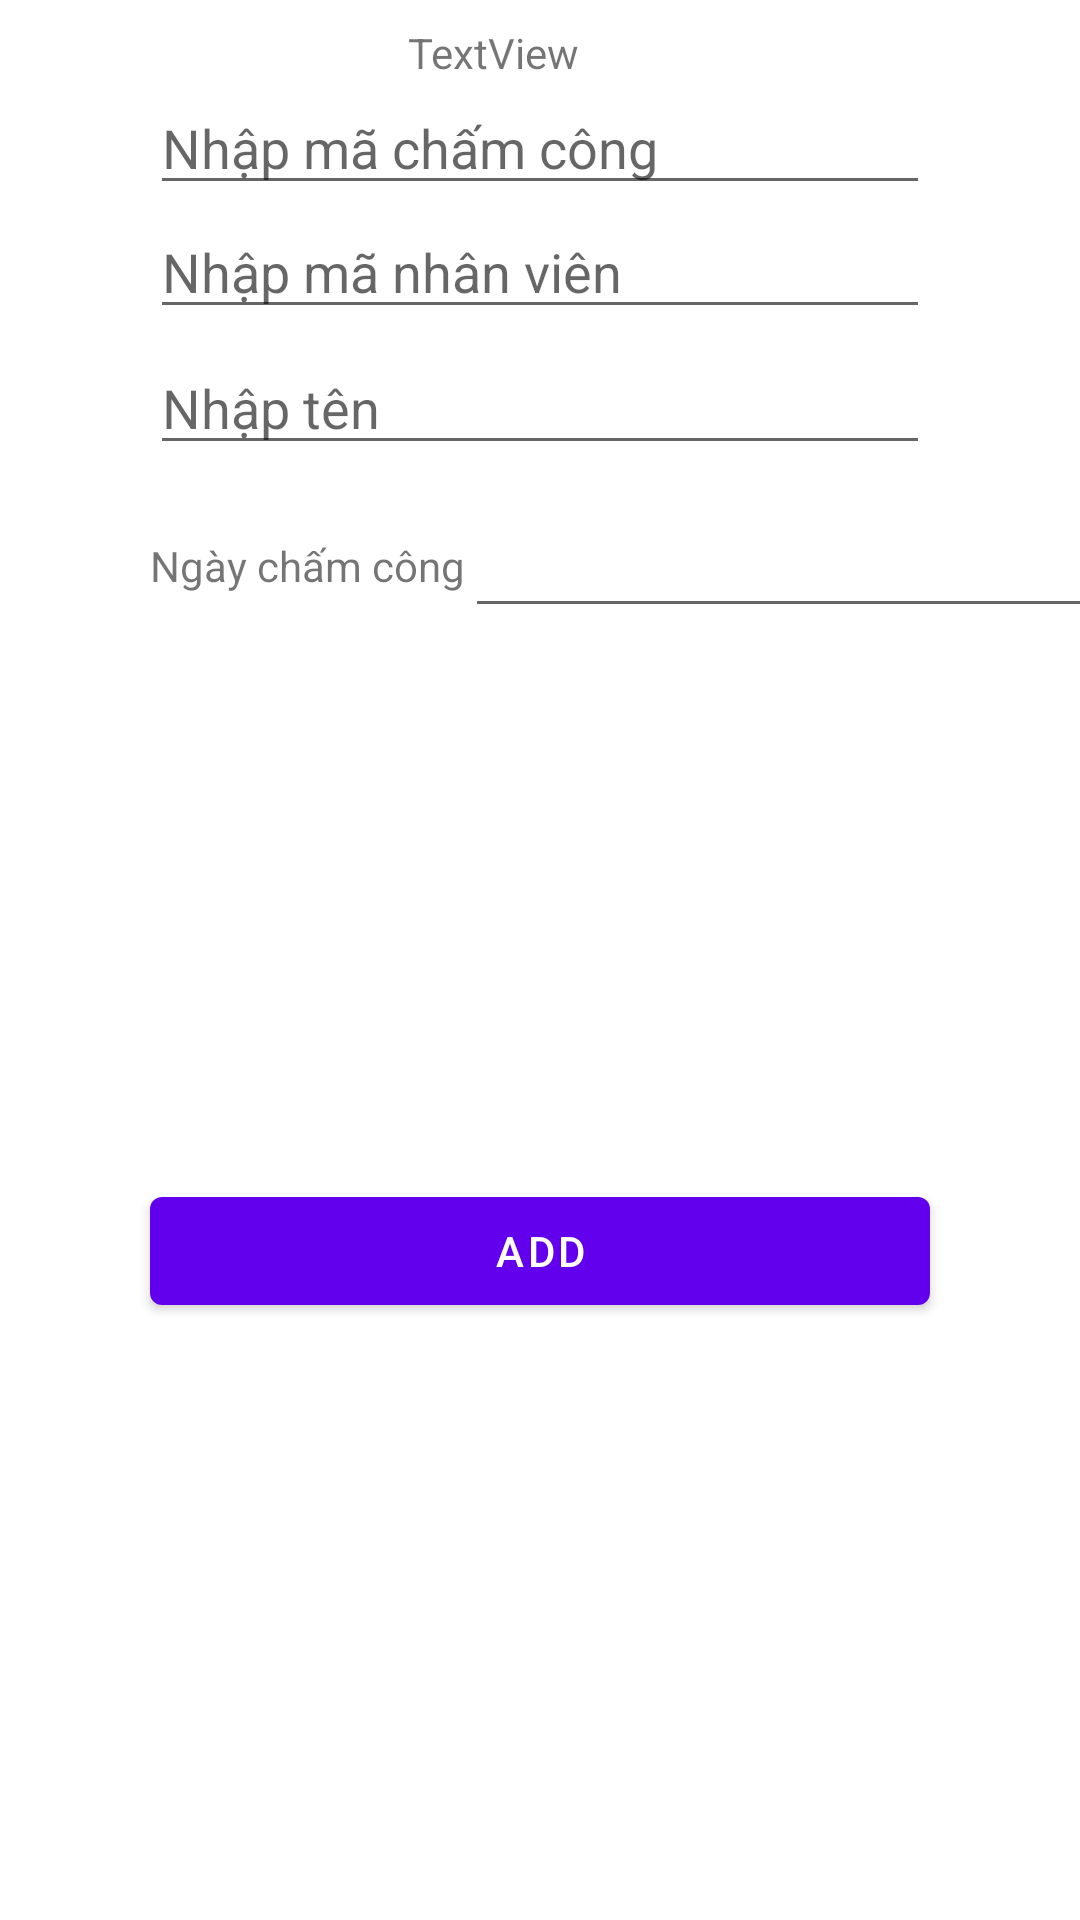

Reconstruct the res/layout file that produces this screen, plus the resources it refers to.
<!-- AndroidManifest.xml: application theme Theme.GiuaKi -->
<!-- res/layout/dialog_add_chamcong.xml -->
<?xml version="1.0" encoding="utf-8"?>
<androidx.constraintlayout.widget.ConstraintLayout xmlns:android="http://schemas.android.com/apk/res/android"
    xmlns:app="http://schemas.android.com/apk/res-auto"
    xmlns:tools="http://schemas.android.com/tools"
    android:layout_width="wrap_content"
    android:layout_height="wrap_content">

    <TextView
        android:id="@+id/titleDialogAddChamCong"
        android:layout_width="wrap_content"
        android:layout_height="wrap_content"
        android:layout_marginStart="161dp"
        android:layout_marginTop="8dp"
        android:layout_marginEnd="192dp"
        android:text="TextView"
        app:layout_constraintEnd_toEndOf="parent"
        app:layout_constraintStart_toStartOf="parent"
        app:layout_constraintTop_toTopOf="parent" />

    <EditText
        android:id="@+id/txtMaCC"
        android:layout_width="0dp"
        android:layout_height="wrap_content"
        android:layout_marginStart="50dp"
        android:layout_marginEnd="50dp"
        android:ems="10"
        android:hint="Nhập mã chấm công"
        android:inputType="textPersonName"
        app:layout_constraintEnd_toEndOf="parent"
        app:layout_constraintStart_toStartOf="parent"
        app:layout_constraintTop_toBottomOf="@+id/titleDialogAddChamCong" />
    <EditText
        android:id="@+id/txtMaCN"
        android:layout_width="0dp"
        android:layout_height="wrap_content"
        android:layout_marginEnd="50dp"
        android:ems="10"
        android:hint="Nhập mã nhân viên"
        android:inputType="textPersonName"
        app:layout_constraintEnd_toEndOf="parent"
        app:layout_constraintHorizontal_bias="0.0"
        app:layout_constraintStart_toStartOf="@+id/txtMaCC"
        app:layout_constraintTop_toBottomOf="@+id/txtMaCC" />














    <EditText
        android:id="@+id/txtTen"
        android:layout_width="0dp"
        android:layout_height="wrap_content"
        android:layout_marginTop="4dp"
        android:layout_marginEnd="50dp"
        android:ems="10"
        android:hint="Nhập tên"
        android:inputType="textPersonName"
        app:layout_constraintEnd_toEndOf="parent"
        app:layout_constraintHorizontal_bias="0.0"
        app:layout_constraintStart_toStartOf="@+id/txtMaCN"
        app:layout_constraintTop_toBottomOf="@+id/txtMaCN" />

























    <TextView
        android:id="@+id/textView28"
        android:layout_width="wrap_content"
        android:layout_height="wrap_content"
        android:layout_marginTop="24dp"
        android:text="Ngày chấm công"
        app:layout_constraintStart_toStartOf="@+id/txtTen"
        app:layout_constraintTop_toBottomOf="@+id/txtTen" />

    <Button
        android:id="@+id/btnConfirmAddChamCong"
        android:layout_width="0dp"
        android:layout_height="wrap_content"
        android:layout_marginStart="50dp"
        android:layout_marginTop="16dp"
        android:layout_marginEnd="50dp"
        android:layout_marginBottom="24dp"
        android:text="ADD"
        app:layout_constraintBottom_toBottomOf="parent"
        app:layout_constraintEnd_toEndOf="parent"
        app:layout_constraintStart_toStartOf="parent"
        app:layout_constraintTop_toBottomOf="@+id/btnChooseDate" />

    <ImageView
        android:id="@+id/btnChooseDate"
        android:layout_width="30dp"
        android:layout_height="30dp"
        android:layout_marginStart="16dp"
        app:layout_constraintBottom_toBottomOf="@+id/txtNgayCC"
        app:layout_constraintStart_toEndOf="@+id/txtNgayCC"
        app:layout_constraintTop_toTopOf="@+id/txtNgayCC"
        app:layout_constraintVertical_bias="0.31"
        app:srcCompat="@drawable/calendar" />

    <EditText
        android:id="@+id/txtNgayCC"
        android:layout_width="wrap_content"
        android:layout_height="wrap_content"
        android:ems="10"
        android:inputType="date"
        app:layout_constraintBottom_toBottomOf="@+id/textView28"
        app:layout_constraintStart_toEndOf="@+id/textView28"
        app:layout_constraintTop_toTopOf="@+id/textView28" />

</androidx.constraintlayout.widget.ConstraintLayout>
<!-- resources referenced by this layout -->
<resources>
  <style name="Theme.GiuaKi" parent="Theme.MaterialComponents.Light">
          
          <item name="colorPrimary">@color/purple_500</item>
          <item name="colorPrimaryVariant">@color/purple_700</item>
          <item name="colorOnPrimary">@color/white</item>
          
          <item name="colorSecondary">@color/teal_200</item>
          <item name="colorSecondaryVariant">@color/teal_700</item>
          <item name="colorOnSecondary">@color/black</item>
          
          <item name="android:statusBarColor" tools:targetApi="l">?attr/colorPrimaryVariant</item>
          
      </style>
  <color name="purple_500">#FF6200EE</color>
  <color name="purple_700">#FF3700B3</color>
  <color name="white">#FFFFFFFF</color>
  <color name="teal_200">#FF03DAC5</color>
  <color name="teal_700">#FF018786</color>
  <color name="black">#FF000000</color>
</resources>
